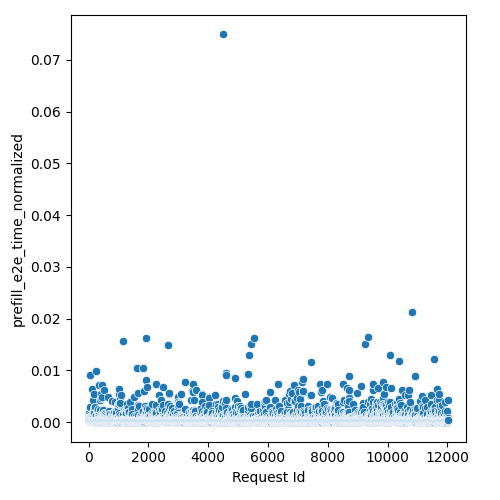

The data file committed next to this chart (first rows):
Request Id, prefill_e2e_time_normalized
4, 0.0003805
5, 0.0003782
3, 0.0003718
8, 0.0003824
1, 0.0003809
0, 0.0003805
6, 0.0003846
7, 0.0003848
9, 0.000384
2, 0.0003809
14, 0.0003565
10, 0.0003697
24, 0.0003714
15, 0.0003628
22, 0.000349
19, 0.0003728
12, 0.0003519
25, 0.000432
13, 0.0002788
16, 0.0009316
20, 0.0006026
21, 0.000349
17, 0.0004435
18, 0.0003754
11, 0.0003858
23, 0.001727
26, 0.0002468
28, 0.0003565
27, 0.000349
36, 0.0002985
33, 0.0003614
37, 0.0002468
32, 0.001396
31, 0.0003719
34, 0.0003777
35, 0.0003728
29, 0.000365
30, 0.002931
44, 0.0003628
45, 0.0003751
43, 0.0002468
42, 0.0003677
41, 0.0003703
39, 0.0002788
38, 0.0003304
40, 0.0002788
57, 0.0003416
56, 0.000366
58, 0.0002985
48, 0.0003456
52, 0.0009401
49, 0.0003768
60, 0.0003703
59, 0.009079
51, 0.00069
47, 0.0001844
54, 0.0009138
46, 0.0003519
50, 0.0003804
55, 0.0007219
... 11,971 more rows
